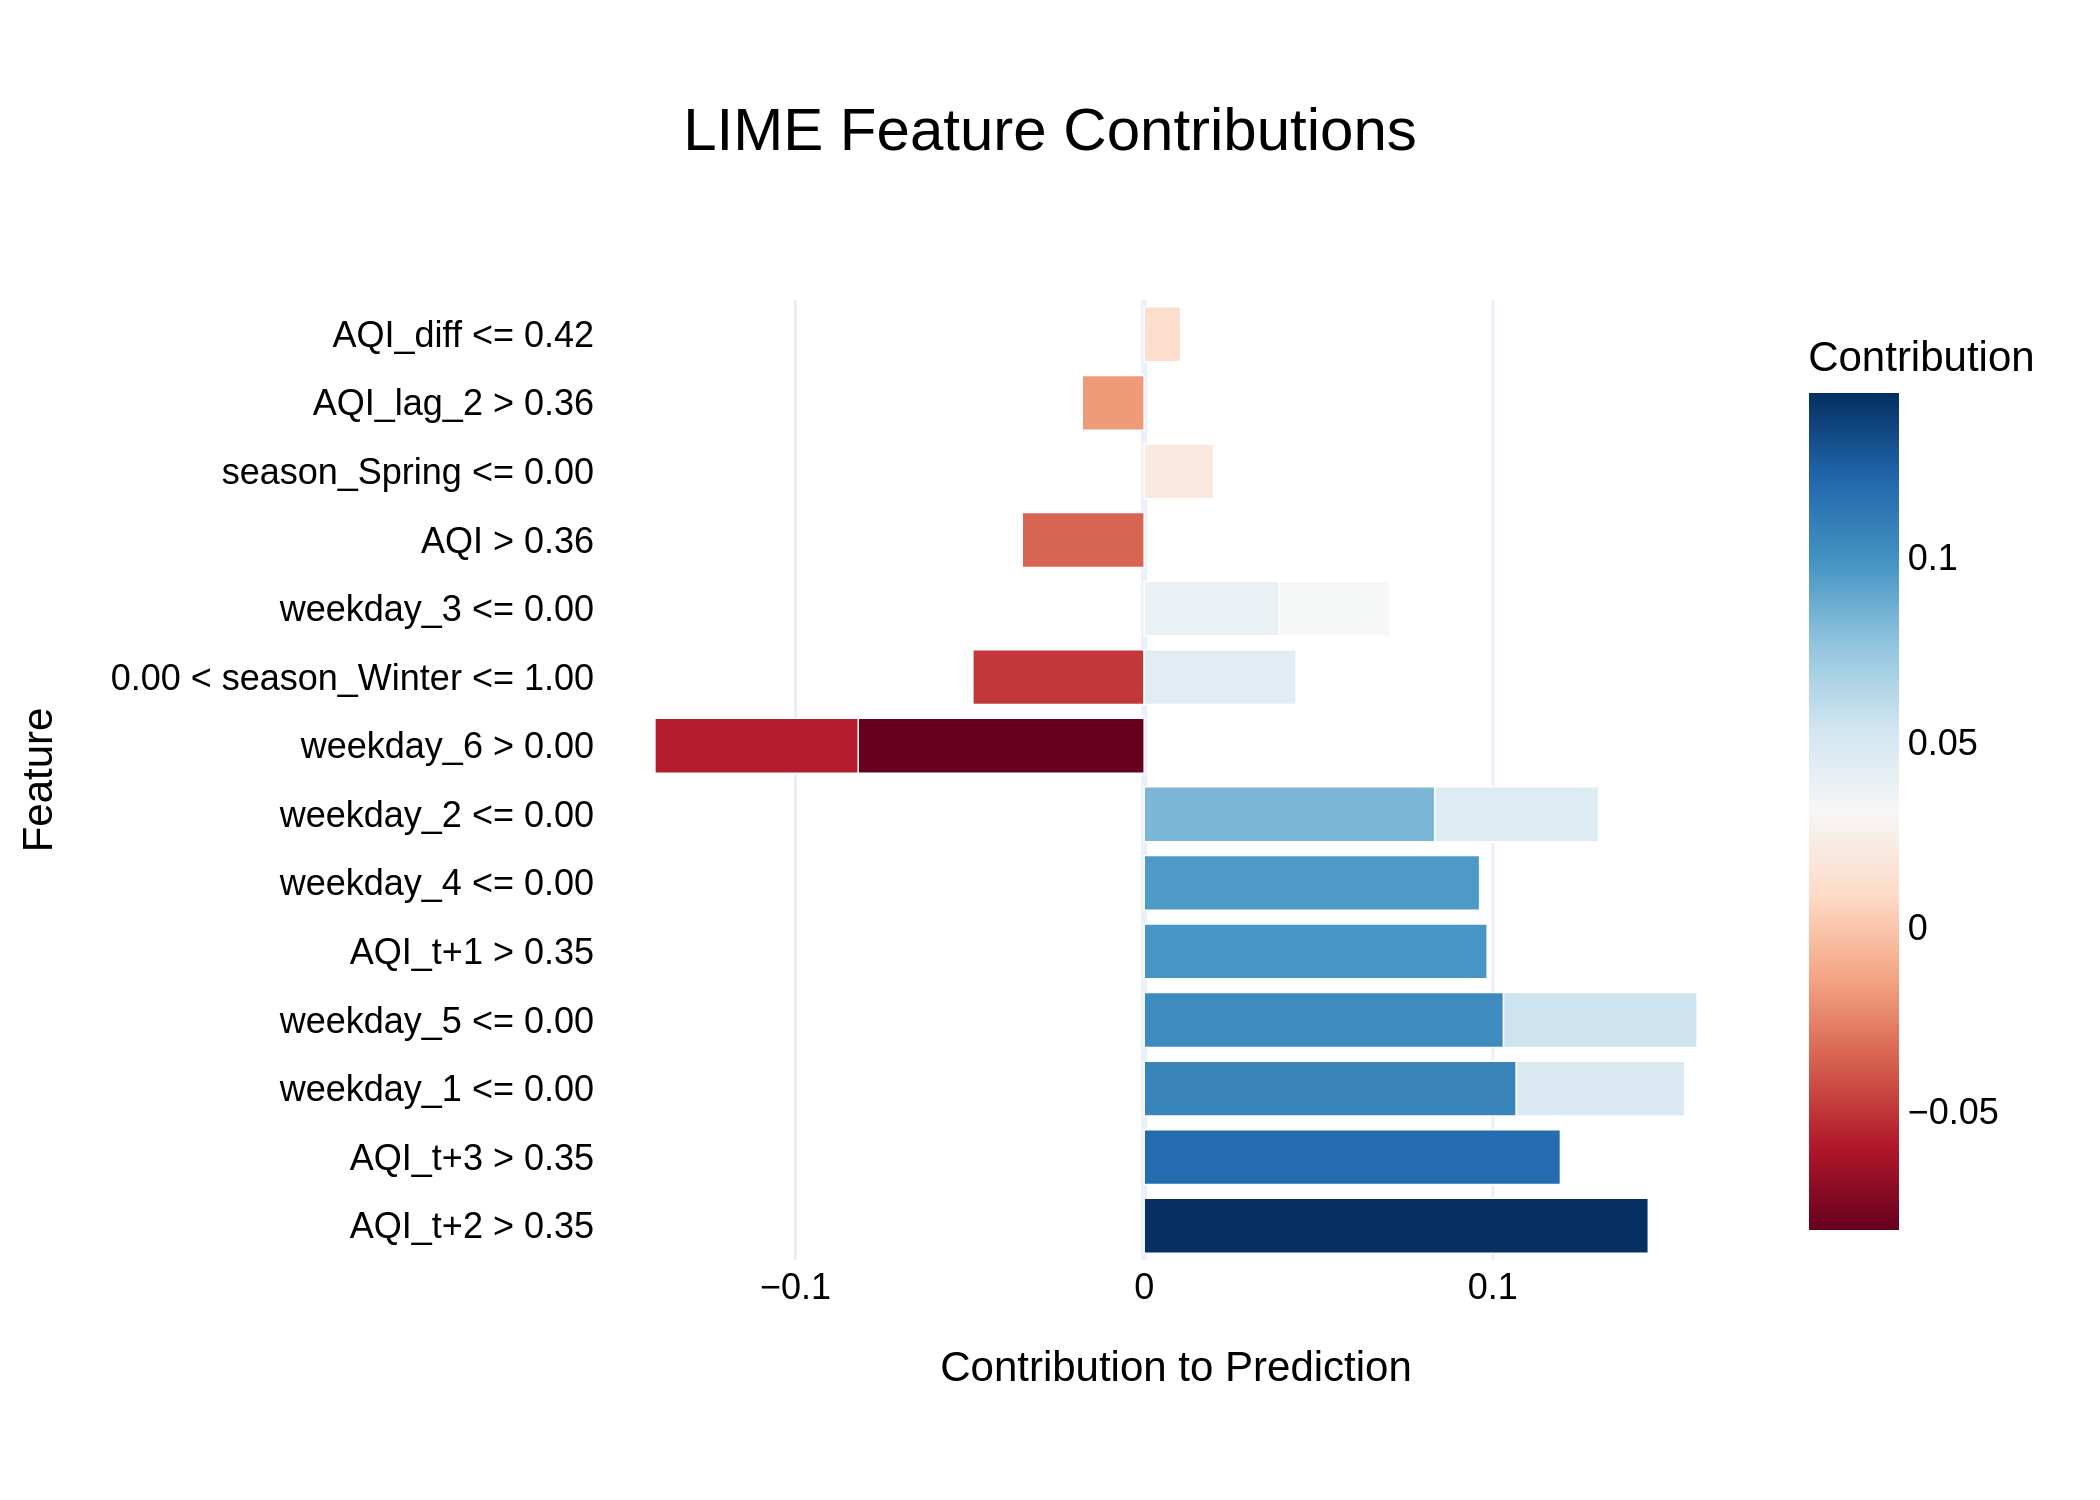

The table this chart was drawn from, first rows:
Feature, Contribution
AQI_t+2 > 0.35, 0.1446
AQI_t+3 > 0.35, 0.1194
weekday_1 <= 0.00, 0.1067
weekday_5 <= 0.00, 0.1031
AQI_t+1 > 0.35, 0.09836
weekday_4 <= 0.00, 0.0962
weekday_2 <= 0.00, 0.08333
weekday_6 > 0.00, -0.08201
weekday_6 > 0.00, -0.05831
weekday_5 <= 0.00, 0.05551
0.00 < season_Winter <= 1.00, -0.04913
weekday_1 <= 0.00, 0.04829
weekday_2 <= 0.00, 0.04702
0.00 < season_Winter <= 1.00, 0.04361
weekday_3 <= 0.00, 0.03878
AQI > 0.36, -0.03497
weekday_3 <= 0.00, 0.03178
season_Spring <= 0.00, 0.01993
AQI_lag_2 > 0.36, -0.01777
AQI_diff <= 0.42, 0.01045
